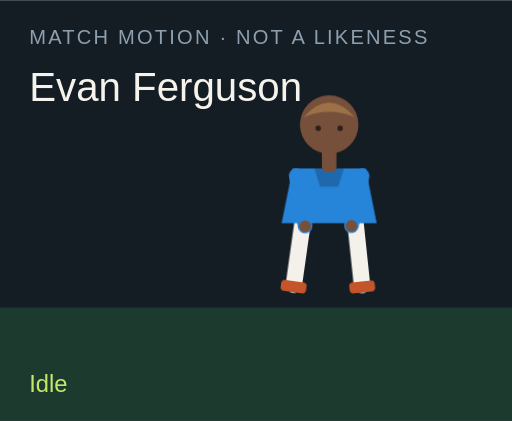
t = 0.00 s
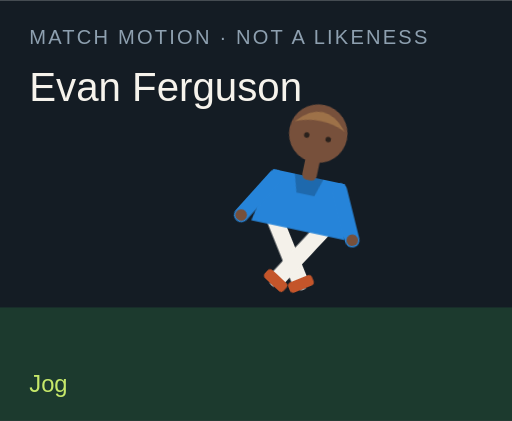
t = 1.50 s
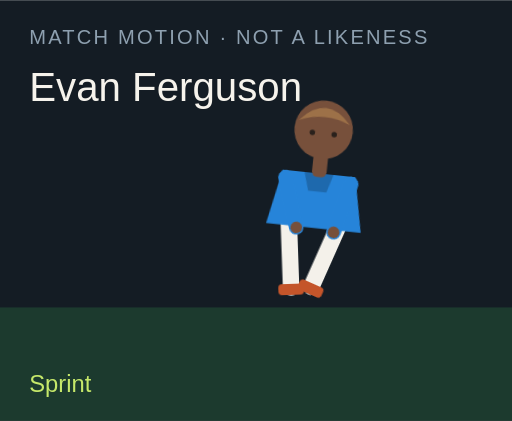
t = 3.00 s
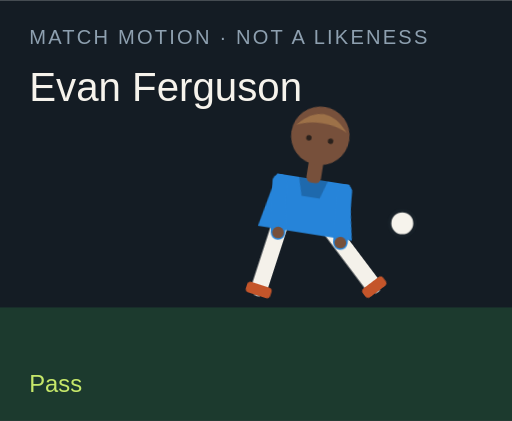
t = 4.50 s
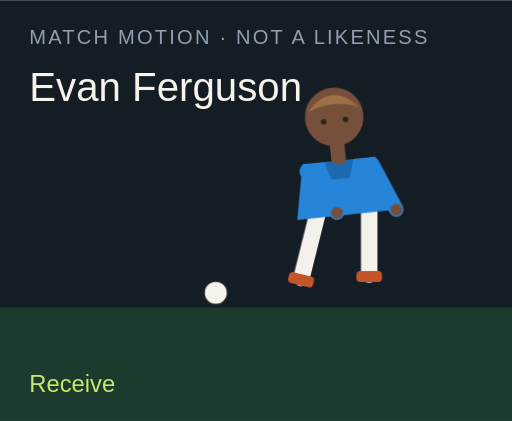
t = 6.00 s
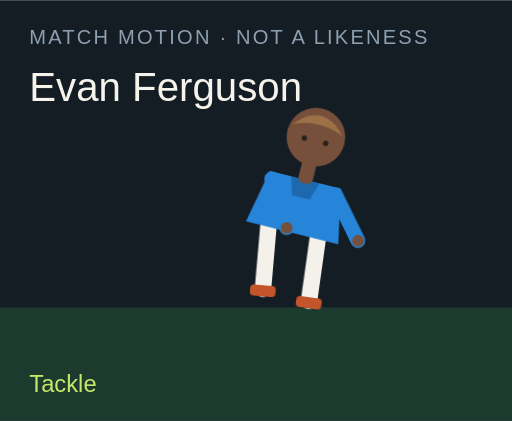
t = 7.50 s

The animated SVG that drew these frames (rendered in a browser with its animation timeline set to each time). Animation: 18 CSS @keyframes rules; one cycle of 9.00 s, repeats indefinitely.

<?xml version="1.0" encoding="UTF-8"?>
<svg xmlns="http://www.w3.org/2000/svg" viewBox="0 0 280 230" role="img">
  <style>@media (prefers-reduced-motion: reduce){animate,animateTransform{display:none}}</style>
  <rect width="280" height="230" fill="#141c24"/>
  <rect y="168" width="280" height="62" fill="#1c3a2e"/>
  <text x="16" y="24" fill="#8ea0b0" font-family="Arial,sans-serif" font-size="11" letter-spacing="1.2">MATCH MOTION · NOT A LIKENESS</text>
  <text x="16" y="55" fill="#f6f3ec" font-family="Impact,sans-serif" font-size="22">Evan Ferguson</text>
  <circle r="7" fill="#f6f3ec" stroke="#172028" stroke-width="2" id="motion-18020" cx="150" cy="160" opacity="0">
    
    
    
  </circle>
  <g transform="translate(132 40)">
    <g id="motion-18042" transform="rotate(0 48 90)">
      
      <g id="motion-18044" transform="translate(0 0)">
        
        <g transform="translate(34 78)"><g id="motion-18046" transform="rotate(8)"><path d="M0 0 V38" stroke="#f4f1ea" stroke-width="9" stroke-linecap="round"/><rect x="-7" y="36" width="14" height="6" rx="2" fill="#c4552a"/></g></g>
        <g transform="translate(62 78)"><g id="motion-18048" transform="rotate(-6)"><path d="M0 0 V38" stroke="#f4f1ea" stroke-width="9" stroke-linecap="round"/><rect x="-7" y="36" width="14" height="6" rx="2" fill="#c4552a"/></g></g>
        <path d="M28 52 h40 l6 30 H22 Z" fill="#2684d9"/>
        <path d="M40 52 h16 l-3 10 H43 Z" fill="#000" opacity=".2"/>
        <g transform="translate(30 56)"><g id="motion-18050" transform="rotate(-10)"><path d="M0 0 V28" stroke="#2684d9" stroke-width="8" stroke-linecap="round"/><circle cx="0" cy="28" r="3.2" fill="#77503b"/></g></g>
        <g transform="translate(66 56)"><g id="motion-18052" transform="rotate(12)"><path d="M0 0 V28" stroke="#2684d9" stroke-width="8" stroke-linecap="round"/><circle cx="0" cy="28" r="3.2" fill="#77503b"/></g></g>
        <rect x="44" y="40" width="8" height="14" rx="3" fill="#77503b"/>
        <circle cx="48" cy="28" r="16" fill="#77503b"/>
        <path d="M34 24 Q48 8 62 24 Q48 18 34 24" fill="#9d7148"/>
        <circle cx="42" cy="30" r="1.5" fill="#2a211c"/><circle cx="54" cy="30" r="1.5" fill="#2a211c"/>
      </g>
    </g>
  </g>
  <text x="16" y="214" fill="#c6e86a" font-family="Arial,sans-serif" font-size="13" opacity="1" id="motion-18024">Idle</text><text x="16" y="214" fill="#c6e86a" font-family="Arial,sans-serif" font-size="13" opacity="0" id="motion-18026">Jog</text><text x="16" y="214" fill="#c6e86a" font-family="Arial,sans-serif" font-size="13" opacity="0" id="motion-18028">Sprint</text><text x="16" y="214" fill="#c6e86a" font-family="Arial,sans-serif" font-size="13" opacity="0" id="motion-18030">Dribble</text><text x="16" y="214" fill="#c6e86a" font-family="Arial,sans-serif" font-size="13" opacity="0" id="motion-18032">Pass</text><text x="16" y="214" fill="#c6e86a" font-family="Arial,sans-serif" font-size="13" opacity="0" id="motion-18034">Shoot</text><text x="16" y="214" fill="#c6e86a" font-family="Arial,sans-serif" font-size="13" opacity="0" id="motion-18036">Receive</text><text x="16" y="214" fill="#c6e86a" font-family="Arial,sans-serif" font-size="13" opacity="0" id="motion-18038">Tackle</text><text x="16" y="214" fill="#c6e86a" font-family="Arial,sans-serif" font-size="13" opacity="0" id="motion-18040">Jump</text>
<style>@keyframes track-18021{0%{cx:150px}11.1%{cx:156px}22.2%{cx:164px}33.300000000000004%{cx:142px}44.4%{cx:190px}55.60000000000001%{cx:250px}66.7%{cx:118px}77.8%{cx:150px}88.9%{cx:150px}100%{cx:150px}}@keyframes track-18022{0%{cy:160px}11.1%{cy:158px}22.2%{cy:154px}33.300000000000004%{cy:156px}44.4%{cy:148px}55.60000000000001%{cy:96px}66.7%{cy:160px}77.8%{cy:160px}88.9%{cy:160px}100%{cy:160px}}@keyframes track-18023{0%{opacity:0}11.1%{opacity:0}22.2%{opacity:0}33.300000000000004%{opacity:1}44.4%{opacity:1}55.60000000000001%{opacity:1}66.7%{opacity:1}77.8%{opacity:0}88.9%{opacity:0}100%{opacity:0}}@keyframes track-18025{0%{opacity:1}11.1%{opacity:0}22.2%{opacity:0}33.300000000000004%{opacity:0}44.4%{opacity:0}55.60000000000001%{opacity:0}66.7%{opacity:0}77.8%{opacity:0}88.9%{opacity:0}100%{opacity:1}}@keyframes track-18027{0%{opacity:0}11.1%{opacity:1}22.2%{opacity:0}33.300000000000004%{opacity:0}44.4%{opacity:0}55.60000000000001%{opacity:0}66.7%{opacity:0}77.8%{opacity:0}88.9%{opacity:0}100%{opacity:0}}@keyframes track-18029{0%{opacity:0}11.1%{opacity:0}22.2%{opacity:1}33.300000000000004%{opacity:0}44.4%{opacity:0}55.60000000000001%{opacity:0}66.7%{opacity:0}77.8%{opacity:0}88.9%{opacity:0}100%{opacity:0}}@keyframes track-18031{0%{opacity:0}11.1%{opacity:0}22.2%{opacity:0}33.300000000000004%{opacity:1}44.4%{opacity:0}55.60000000000001%{opacity:0}66.7%{opacity:0}77.8%{opacity:0}88.9%{opacity:0}100%{opacity:0}}@keyframes track-18033{0%{opacity:0}11.1%{opacity:0}22.2%{opacity:0}33.300000000000004%{opacity:0}44.4%{opacity:1}55.60000000000001%{opacity:0}66.7%{opacity:0}77.8%{opacity:0}88.9%{opacity:0}100%{opacity:0}}@keyframes track-18035{0%{opacity:0}11.1%{opacity:0}22.2%{opacity:0}33.300000000000004%{opacity:0}44.4%{opacity:0}55.60000000000001%{opacity:1}66.7%{opacity:0}77.8%{opacity:0}88.9%{opacity:0}100%{opacity:0}}@keyframes track-18037{0%{opacity:0}11.1%{opacity:0}22.2%{opacity:0}33.300000000000004%{opacity:0}44.4%{opacity:0}55.60000000000001%{opacity:0}66.7%{opacity:1}77.8%{opacity:0}88.9%{opacity:0}100%{opacity:0}}@keyframes track-18039{0%{opacity:0}11.1%{opacity:0}22.2%{opacity:0}33.300000000000004%{opacity:0}44.4%{opacity:0}55.60000000000001%{opacity:0}66.7%{opacity:0}77.8%{opacity:1}88.9%{opacity:0}100%{opacity:0}}@keyframes track-18041{0%{opacity:0}11.1%{opacity:0}22.2%{opacity:0}33.300000000000004%{opacity:0}44.4%{opacity:0}55.60000000000001%{opacity:0}66.7%{opacity:0}77.8%{opacity:0}88.9%{opacity:1}100%{opacity:0}}@keyframes track-18043{0%{transform:rotate(0deg)}11.1%{transform:rotate(8deg)}22.2%{transform:rotate(16deg)}33.300000000000004%{transform:rotate(6deg)}44.4%{transform:rotate(4deg)}55.60000000000001%{transform:rotate(14deg)}66.7%{transform:rotate(-6deg)}77.8%{transform:rotate(34deg)}88.9%{transform:rotate(-6deg)}100%{transform:rotate(0deg)}}@keyframes track-18045{0%{transform:translate(0px,0px)}11.1%{transform:translate(0px,-3px)}22.2%{transform:translate(0px,-6px)}33.300000000000004%{transform:translate(0px,-2px)}44.4%{transform:translate(0px,2px)}55.60000000000001%{transform:translate(0px,-4px)}66.7%{transform:translate(0px,1px)}77.8%{transform:translate(0px,10px)}88.9%{transform:translate(0px,-18px)}100%{transform:translate(0px,0px)}}@keyframes track-18047{0%{transform:rotate(8deg)}11.1%{transform:rotate(-26deg)}22.2%{transform:rotate(-42deg)}33.300000000000004%{transform:rotate(-8deg)}44.4%{transform:rotate(6deg)}55.60000000000001%{transform:rotate(12deg)}66.7%{transform:rotate(20deg)}77.8%{transform:rotate(-8deg)}88.9%{transform:rotate(-10deg)}100%{transform:rotate(8deg)}}@keyframes track-18049{0%{transform:rotate(-6deg)}11.1%{transform:rotate(24deg)}22.2%{transform:rotate(38deg)}33.300000000000004%{transform:rotate(18deg)}44.4%{transform:rotate(-38deg)}55.60000000000001%{transform:rotate(-54deg)}66.7%{transform:rotate(6deg)}77.8%{transform:rotate(-22deg)}88.9%{transform:rotate(10deg)}100%{transform:rotate(-6deg)}}@keyframes track-18051{0%{transform:rotate(-10deg)}11.1%{transform:rotate(24deg)}22.2%{transform:rotate(36deg)}33.300000000000004%{transform:rotate(-18deg)}44.4%{transform:rotate(10deg)}55.60000000000001%{transform:rotate(-24deg)}66.7%{transform:rotate(-30deg)}77.8%{transform:rotate(12deg)}88.9%{transform:rotate(-74deg)}100%{transform:rotate(-10deg)}}@keyframes track-18053{0%{transform:rotate(12deg)}11.1%{transform:rotate(-20deg)}22.2%{transform:rotate(-32deg)}33.300000000000004%{transform:rotate(14deg)}44.4%{transform:rotate(-26deg)}55.60000000000001%{transform:rotate(18deg)}66.7%{transform:rotate(-22deg)}77.8%{transform:rotate(-6deg)}88.9%{transform:rotate(-74deg)}100%{transform:rotate(12deg)}}@media(prefers-reduced-motion:no-preference){#motion-18020{animation:track-18021 9s linear infinite both,track-18022 9s linear infinite both,track-18023 9s steps(1,end) infinite both}#motion-18024{animation:track-18025 9s steps(1,end) infinite both}#motion-18026{animation:track-18027 9s steps(1,end) infinite both}#motion-18028{animation:track-18029 9s steps(1,end) infinite both}#motion-18030{animation:track-18031 9s steps(1,end) infinite both}#motion-18032{animation:track-18033 9s steps(1,end) infinite both}#motion-18034{animation:track-18035 9s steps(1,end) infinite both}#motion-18036{animation:track-18037 9s steps(1,end) infinite both}#motion-18038{animation:track-18039 9s steps(1,end) infinite both}#motion-18040{animation:track-18041 9s steps(1,end) infinite both}#motion-18042{animation:track-18043 9s linear infinite both}#motion-18044{animation:track-18045 9s linear infinite both}#motion-18046{animation:track-18047 9s linear infinite both}#motion-18048{animation:track-18049 9s linear infinite both}#motion-18050{animation:track-18051 9s linear infinite both}#motion-18052{animation:track-18053 9s linear infinite both}}</style></svg>
